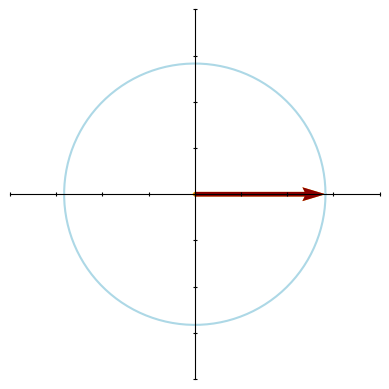

Python code for this plot:
# -*- coding: utf-8 -*-
"""
Created on Fri Oct 28 12:36:28 2022

@author: jhoyland

PolarPlot

Makes animated plots of polarization vectors of 


"""

import matplotlib.pyplot as plt
import matplotlib.animation as animation
import numpy as np
import math


def wave(E,w,t,phi=0):
    
    return E * math.cos(w*t+phi)

#Wave period
T = 30.0

#Angular frequency
w0 = 2.0 * math.pi / T

#Polarization angle (For linear polarization)
#For circular polarized light set this to pi/4 to give equal amplitudes for components
ang = 0.25 * math.pi

#Overall amplitude
E0 = 1.0

#Component amplitudes
E0x = E0 * math.cos(ang)
E0y = E0 * math.sin(ang)

#Fixed phase factors for x and y components
#phix= 0.3 * math.pi
phix = 0
phiy= 0.5 * math.pi

#Intitial x and y component magitudes
Ex = wave(E0x,w0,0,phix)
Ey = wave(E0y,w0,0,phiy)

#Time steps for one period
tarray = np.linspace(0,T,120)

#Calculate component amplitudes over time array
xtip = np.array([wave(E0x,w0,tm,phix) for tm in tarray])
ytip = np.array([wave(E0y,w0,tm,phiy) for tm in tarray])

#Set up figure
fig, ax = plt.subplots(1, 1)

#Set up the axes
ax.set(xlim=(-E0,E0),ylim=(-E0,E0))
ax.axes.xaxis.set_ticklabels([])
ax.axes.yaxis.set_ticklabels([])
ax.tick_params(axis="x", direction="inout")
ax.tick_params(axis="y", direction="inout")
ax.spines['top'].set_color('none')
ax.spines['left'].set_position('zero')
ax.spines['right'].set_color('none')
ax.spines['bottom'].set_position('zero')
ax.set_aspect('equal')


#The "quiver" for the vector arrows
qr = ax.quiver([0,0,0], [0,0,0], [Ex,0,Ex], [0,Ey,Ey], color=['orange','orange','darkred'], width=0.0125, angles='xy', scale=1, scale_units='xy')
#Draw the line plot for the tip trace - comment this out for no tip trace
line, = ax.plot(xtip,ytip,color='lightblue')


plt.savefig("circRight.png")

def animate(num):
    
    
    #Update tip trace data - comment out for no animation of tip trace
    #line.set_data(xtip[:num],ytip[:num])
    
    #Update arrows
    u = [xtip[num],0,xtip[num]]
    v = [0,ytip[num],ytip[num]]
    
    qr.set_UVC(u,v)
    
    return qr
    
    
anim = animation.FuncAnimation(fig, animate, frames=len(tarray), blit=False)


#Save animation
writergif = animation.PillowWriter(fps=15) 
anim.save("circRight.gif", writer=writergif)

plt.show()
